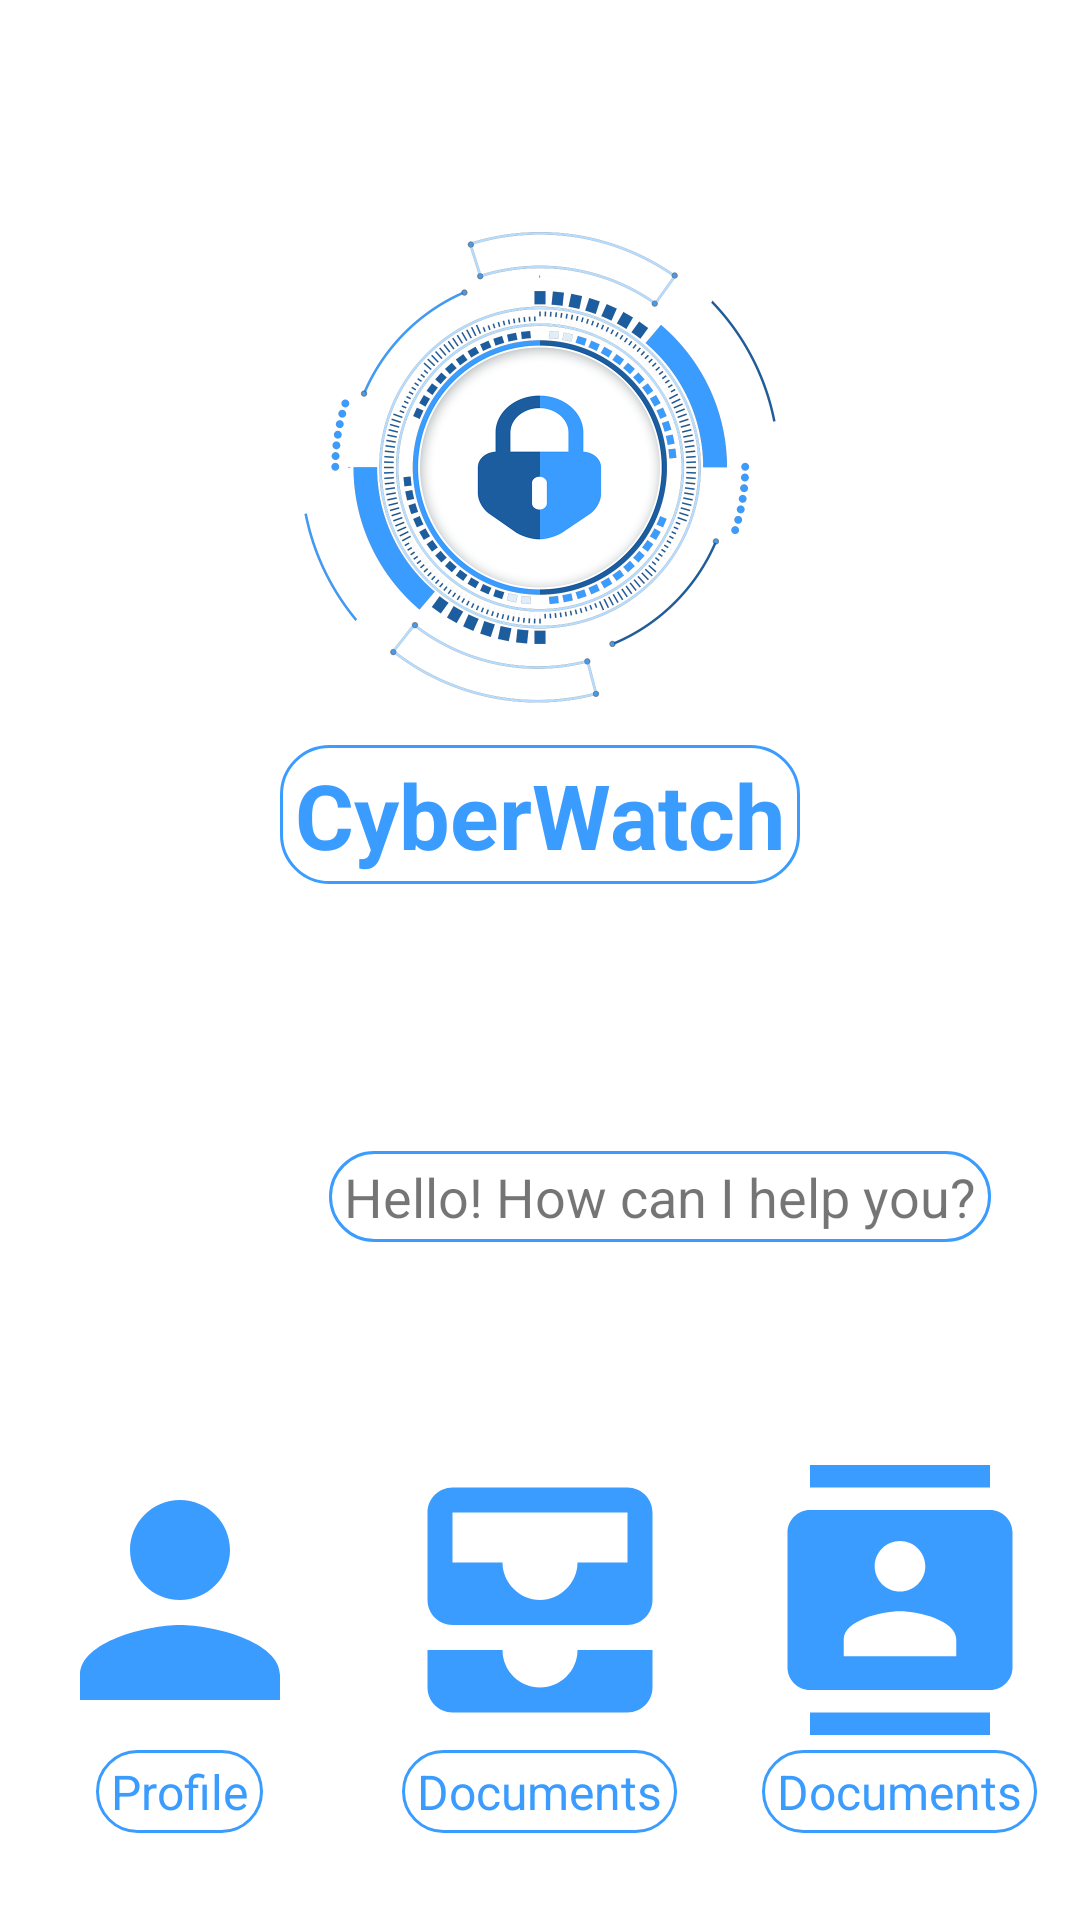

Here is an Android app screen rendered from its layout file. Give the layout XML and the strings, colors and styles it references.
<!-- AndroidManifest.xml: application theme Theme.CyberWatch -->
<!-- res/layout/activity_home.xml -->
<?xml version="1.0" encoding="utf-8"?>
<LinearLayout xmlns:android="http://schemas.android.com/apk/res/android"
        xmlns:tools="http://schemas.android.com/tools"
        android:layout_width="match_parent"
        android:layout_height="match_parent"
        android:orientation="vertical"
        tools:context=".HomeActivity">

        
    <LinearLayout
        android:layout_width="match_parent"
        android:layout_height="158dp"
        android:layout_weight="1"
        android:gravity="center"
        android:orientation="vertical">

        <ImageView
            android:layout_width="200dp"
            android:layout_height="200dp"
            android:src="@drawable/ic_app_icon" />

        <TextView
            android:layout_width="wrap_content"
            android:layout_height="wrap_content"
            android:background="@drawable/back"
            android:text="@string/app_name"
            android:textColor="@color/blue"
            android:textSize="30sp"
            android:textStyle="bold" />

    </LinearLayout>

        
        <LinearLayout
            android:layout_width="match_parent"
            android:layout_height="0dp"
            android:layout_weight="0.6"
            android:gravity="center"
            android:orientation="horizontal">

            <ImageView
                android:layout_width="80dp"
                android:layout_height="80dp"
                android:id="@+id/chatbot_icon"
                android:src="@drawable/chatbot_icon" />

            <TextView
                android:layout_width="wrap_content"
                android:layout_height="wrap_content"
                android:id="@+id/chat_message"
                android:textSize="18sp"
                android:background="@drawable/back"
                android:text="Hello! How can I help you?" />

        </LinearLayout>

        
        <LinearLayout
            android:layout_width="match_parent"
            android:layout_height="0dp"
            android:layout_weight="1"
            android:gravity="center"
            android:orientation="horizontal">

            
            <LinearLayout
                android:layout_width="0dp"
                android:layout_height="match_parent"
                android:layout_weight="1"
                android:gravity="center"
                android:orientation="vertical">

                <ImageView
                    android:layout_width="100dp"
                    android:layout_height="100dp"
                    android:id="@+id/profile_icon"
                    android:src="@drawable/baseline_person_24" />

                <TextView
                    android:layout_width="wrap_content"
                    android:layout_height="wrap_content"
                    android:background="@drawable/back"
                    android:textSize="16sp"
                    android:textColor="@color/blue"
                    android:text="Profile" />

            </LinearLayout>

            
            <LinearLayout
                android:layout_width="0dp"
                android:layout_height="match_parent"
                android:layout_weight="1"
                android:gravity="center"
                android:orientation="vertical">

                <ImageView
                    android:layout_width="100dp"
                    android:layout_height="100dp"
                    android:id="@+id/documents_icon"
                    android:src="@drawable/baseline_all_box_24" />

                <TextView
                    android:layout_width="wrap_content"
                    android:layout_height="wrap_content"
                    android:background="@drawable/back"
                    android:textSize="16sp"
                    android:textColor="@color/blue"
                    android:text="Documents" />

            </LinearLayout>

            
            <LinearLayout
                android:layout_width="0dp"
                android:layout_height="match_parent"
                android:layout_weight="1"
                android:gravity="center"
                android:orientation="vertical">

                <ImageView
                    android:layout_width="90dp"
                    android:layout_height="100dp"
                    android:id="@+id/contacts_icon"
                    android:src="@drawable/contacts_icon" />

                <TextView
                    android:layout_width="wrap_content"
                    android:layout_height="wrap_content"
                    android:textSize="16sp"
                    android:textColor="@color/blue"
                    android:background="@drawable/back"
                    android:text="Documents" />

            </LinearLayout>
        </LinearLayout>
    </LinearLayout>
<!-- resources referenced by this layout -->
<resources>
  <color name="blue">#3b9cff</color>
  <!-- drawable back (drawable) -->
  <?xml version="1.0" encoding="utf-8"?>
  <shape xmlns:android="http://schemas.android.com/apk/res/android"
      android:shape="rectangle" >
      <solid android:color="@color/white" />
      <stroke android:width="1dip" android:color="#3b9cff"/>
      <corners android:radius="16dp" />
      <padding
          android:left="5dp"
          android:top="3dp"
          android:right="5dp"
          android:bottom="3dp" />
  </shape>
  <!-- drawable baseline_all_box_24 (drawable) -->
  <vector android:height="24dp" android:tint="#3B9CFF"
      android:viewportHeight="24" android:viewportWidth="24"
      android:width="24dp" xmlns:android="http://schemas.android.com/apk/res/android">
      <path android:fillColor="@android:color/white" android:pathData="M19,3L5,3c-1.1,0 -2,0.9 -2,2v7c0,1.1 0.9,2 2,2h14c1.1,0 2,-0.9 2,-2L21,5c0,-1.1 -0.9,-2 -2,-2zM19,9h-4c0,1.62 -1.38,3 -3,3s-3,-1.38 -3,-3L5,9L5,5h14v4zM15,16h6v3c0,1.1 -0.9,2 -2,2L5,21c-1.1,0 -2,-0.9 -2,-2v-3h6c0,1.66 1.34,3 3,3s3,-1.34 3,-3z"/>
  </vector>
  <!-- drawable baseline_person_24 (drawable) -->
  <vector android:height="24dp" android:tint="#3B9CFF"
      android:viewportHeight="24" android:viewportWidth="24"
      android:width="24dp" xmlns:android="http://schemas.android.com/apk/res/android">
      <path android:fillColor="@android:color/white" android:pathData="M12,12c2.21,0 4,-1.79 4,-4s-1.79,-4 -4,-4 -4,1.79 -4,4 1.79,4 4,4zM12,14c-2.67,0 -8,1.34 -8,4v2h16v-2c0,-2.66 -5.33,-4 -8,-4z"/>
  </vector>
  <!-- drawable contacts_icon (drawable) -->
  <vector android:height="24dp" android:tint="#3B9CFF"
      android:viewportHeight="24" android:viewportWidth="24"
      android:width="24dp" xmlns:android="http://schemas.android.com/apk/res/android">
      <path android:fillColor="@android:color/white" android:pathData="M20,0L4,0v2h16L20,0zM4,24h16v-2L4,22v2zM20,4L4,4c-1.1,0 -2,0.9 -2,2v12c0,1.1 0.9,2 2,2h16c1.1,0 2,-0.9 2,-2L22,6c0,-1.1 -0.9,-2 -2,-2zM12,6.75c1.24,0 2.25,1.01 2.25,2.25s-1.01,2.25 -2.25,2.25S9.75,10.24 9.75,9 10.76,6.75 12,6.75zM17,17L7,17v-1.5c0,-1.67 3.33,-2.5 5,-2.5s5,0.83 5,2.5L17,17z"/>
  </vector>
  <!-- drawable ic_app_icon: png bitmap (drawable, 346192 bytes) -->
  <string name="app_name">CyberWatch</string>
  <style name="Theme.CyberWatch" parent="Theme.MaterialComponents.DayNight.NoActionBar">
          
          <item name="colorPrimary">@color/blue</item>
          <item name="colorPrimaryVariant">@color/purple_700</item>
          <item name="colorOnPrimary">@color/white</item>
          
          <item name="colorSecondary">@color/teal_200</item>
          <item name="colorSecondaryVariant">@color/teal_700</item>
          <item name="colorOnSecondary">@color/blue</item>
          
          <item name="fontFamily">@font/my_font</item>
          <item name="android:statusBarColor">?attr/colorPrimaryVariant</item>
          
      </style>
  <color name="white">#FFFFFFFF</color>
  <color name="purple_700">#FF3700B3</color>
  <color name="teal_200">#FF03DAC5</color>
  <color name="teal_700">#FF018786</color>
</resources>
